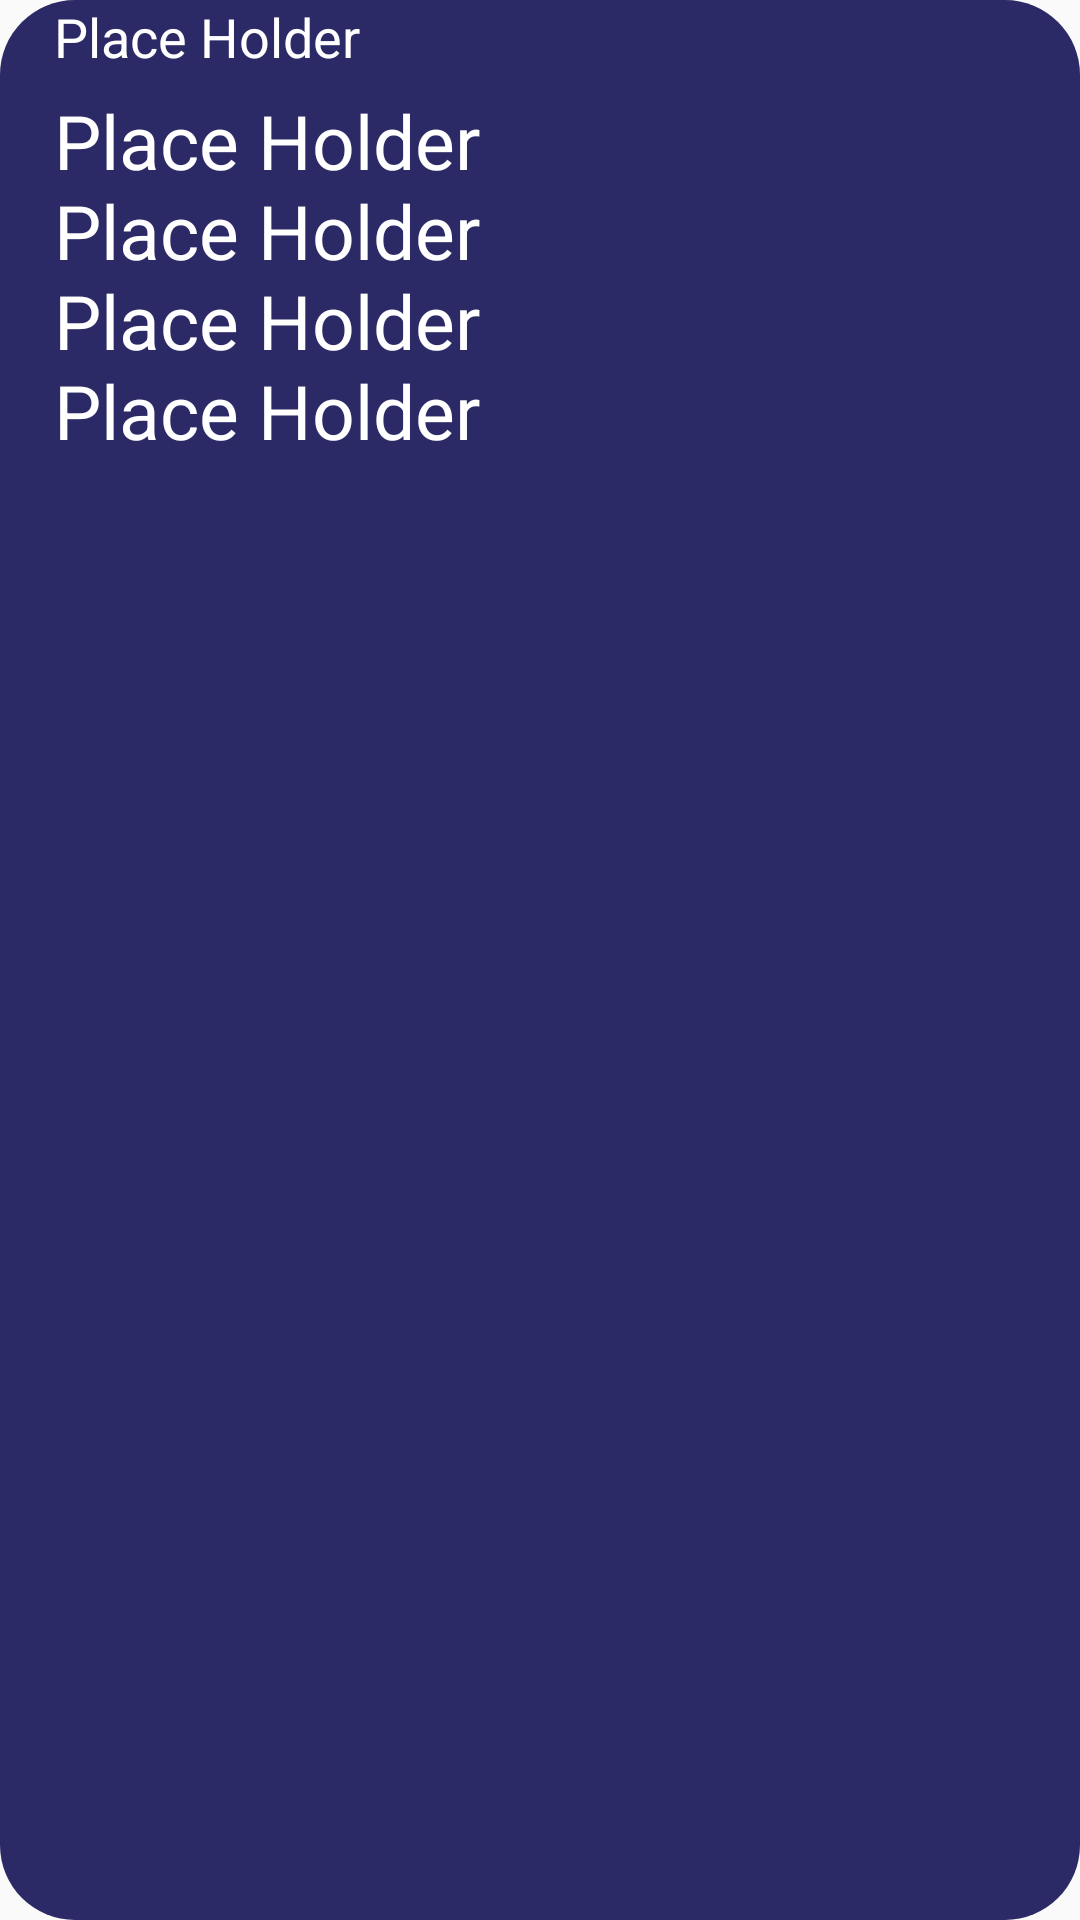

Here is an Android app screen rendered from its layout file. Give the layout XML and the strings, colors and styles it references.
<!-- AndroidManifest.xml: application theme AppTheme -->
<!-- res/layout/main_item.xml -->
<?xml version="1.0" encoding="utf-8"?>
<RelativeLayout xmlns:android="http://schemas.android.com/apk/res/android"
    android:layout_width="match_parent"
    android:layout_height="160dp"
    android:orientation="vertical"
    android:background="@drawable/radius"
    android:foreground="@drawable/ripple"
    android:layout_weight="1">

    <TextView
        android:id="@+id/who"
        android:layout_width="match_parent"
        android:layout_height="@dimen/item_height"
        android:text="@string/place_holder"
        android:layout_marginHorizontal="18dp"
        android:textColor="@color/white"
        android:textSize="18sp"/>

    <TextView
        android:id="@+id/cashIn"
        android:layout_width="match_parent"
        android:layout_height="@dimen/item_height"
        android:layout_below="@+id/who"
        android:text="@string/place_holder"
        android:textColor="@color/white"
        android:layout_marginHorizontal="18dp"
        android:textSize="25sp"/>

    <TextView
        android:id="@+id/btcExchange"
        android:layout_width="match_parent"
        android:layout_height="@dimen/item_height"
        android:layout_below="@+id/cashIn"
        android:text="@string/place_holder"
        android:textColor="@color/white"
        android:layout_marginHorizontal="18dp"
        android:textSize="25sp"/>

    <TextView
        android:id="@+id/btcQuantity"
        android:layout_width="match_parent"
        android:layout_height="@dimen/item_height"
        android:layout_below="@+id/btcExchange"
        android:text="@string/place_holder"
        android:textColor="@color/white"
        android:layout_marginHorizontal="18dp"
        android:textSize="25sp"/>
    <TextView
        android:id="@+id/currentPrice"
        android:layout_width="match_parent"
        android:layout_height="@dimen/item_height"
        android:layout_below="@+id/btcQuantity"
        android:text="@string/place_holder"
        android:textColor="@color/white"
        android:layout_marginHorizontal="18dp"
        android:textSize="25sp"/>
</RelativeLayout>
<!-- resources referenced by this layout -->
<resources>
  <color name="white">#FFFFFF</color>
  <dimen name="item_height">30dp</dimen>
  <!-- drawable radius (drawable-v24) -->
  <?xml version="1.0" encoding="utf-8"?>
  <shape xmlns:android="http://schemas.android.com/apk/res/android"
      android:shape="rectangle"
      android:visible="false">
      <solid  android:color="@color/colorPrimary" />
      <corners android:radius="@dimen/radius" />
  </shape>
  <!-- drawable ripple (drawable-v24) -->
  <?xml version="1.0" encoding="utf-8"?>
  <ripple xmlns:android="http://schemas.android.com/apk/res/android"
      android:color="@color/colorPrimaryDark">
      <item android:id="@android:id/mask">
          <shape android:shape="rectangle">
              <corners
                  android:bottomLeftRadius="@dimen/radius"
                  android:bottomRightRadius="@dimen/radius"
                  android:topLeftRadius="@dimen/radius"
                  android:topRightRadius="@dimen/radius" />
              <solid android:color="@color/colorPrimaryDark" />
          </shape>
      </item>
  </ripple>
  <string name="place_holder">Place Holder</string>
  <style name="AppTheme" parent="Theme.AppCompat.Light.NoActionBar">
          
          <item name="colorPrimary">@color/colorPrimary</item>
          <item name="colorPrimaryDark">@color/colorPrimaryDark</item>
          <item name="colorAccent">@color/white</item>
      </style>
  <color name="colorPrimary">#2B2A66</color>
  <dimen name="radius">25dp</dimen>
  <color name="colorPrimaryDark">#191C47</color>
</resources>
